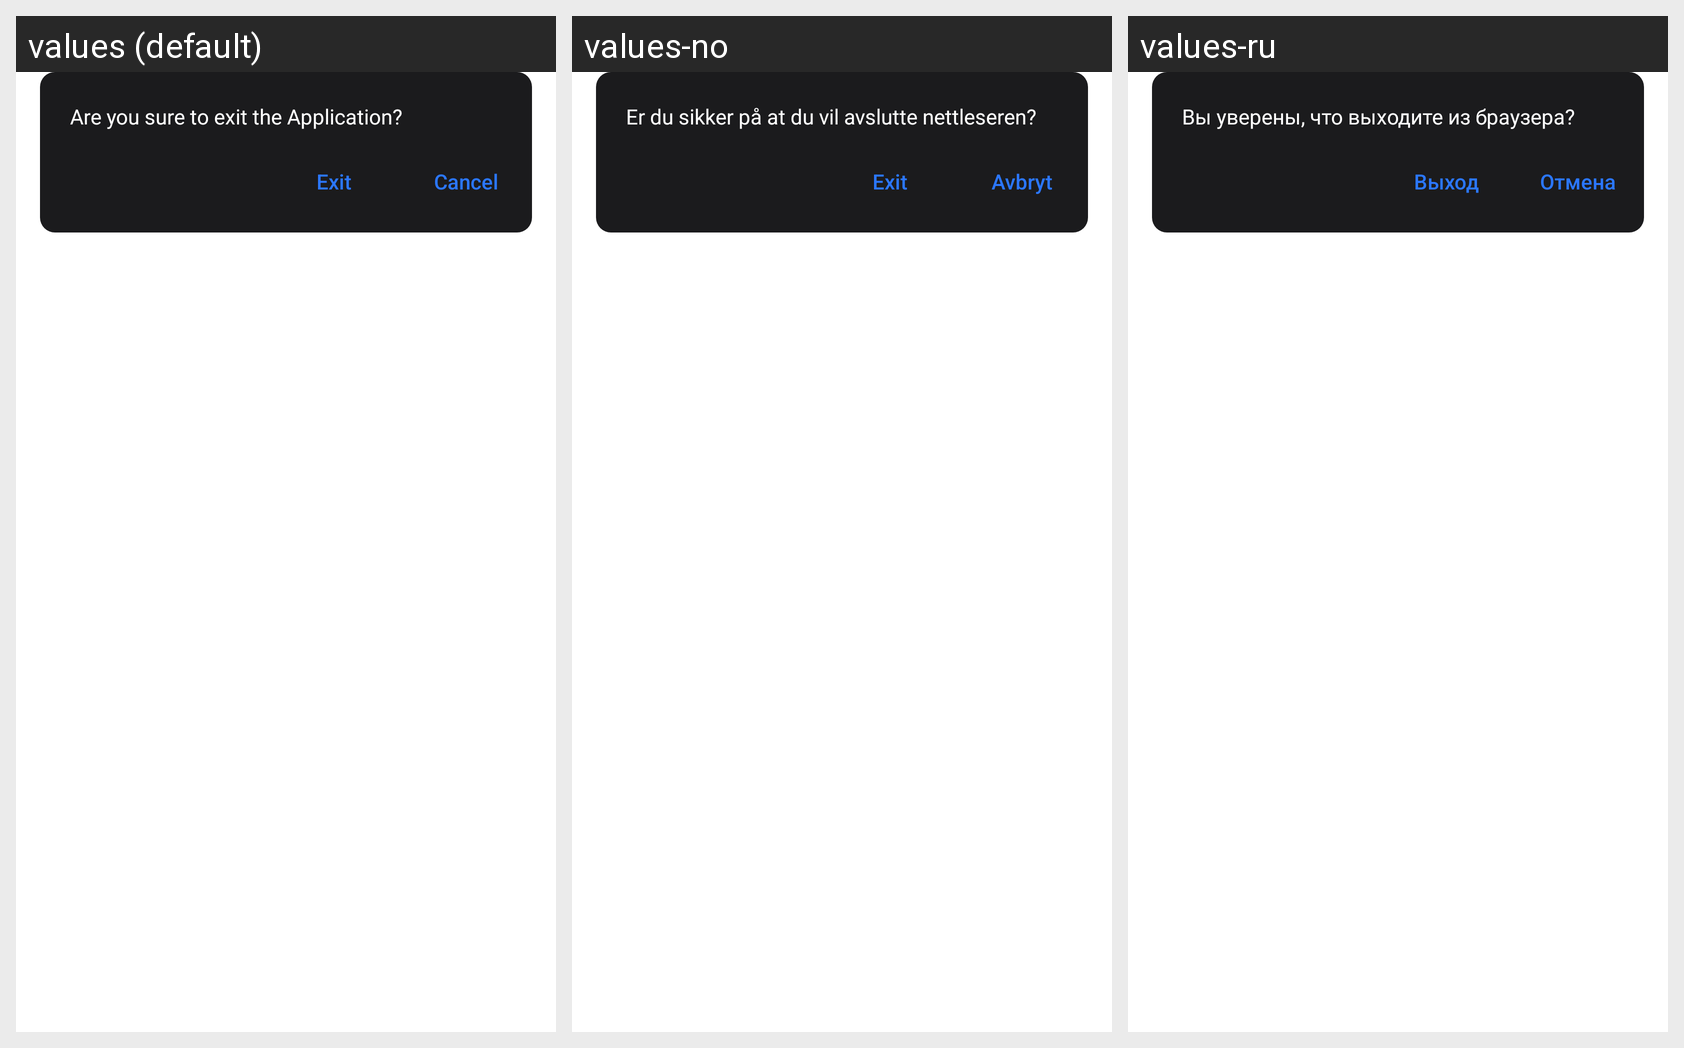

This grid shows one Android layout under several languages. Give, for every string resource on the screen, its name, the default text and each shown locale's text.
Android screen res/layout/dialog_exit_activity.xml rendered under 3 locales, left to right: values (default), values-no, values-ru. Device: Nexus 5 (rendered at 1080×1920; each locale shown at half size, 540×960, under a caption strip naming it); theme Theme.CastForChromeCast.
Other locales in the repository, not shown: values-es, values-fi, values-fr, values-hi, values-in, values-ja, values-kr, values-tr, values-vi.
Strings drawn on this screen, with the default value and each locale's value (text and hints the layout hard-codes, and strings that could not be matched under every locale, appear in the picture but are not listed):

are_you_sure_to_exit_the_browser
  values: Are you sure to exit the Application?
  values-no: Er du sikker på at du vil avslutte nettleseren?
  values-ru: Вы уверены, что выходите из браузера?

exit_app
  values: Exit
  values-no: Exit
  values-ru: Выход

cancel
  values: Cancel
  values-no: Avbryt
  values-ru: Отмена
